Run: headless pygame with SDL's dummy video driver; simulated clock (each Clock.tick advances the game by its frame time, no real sleeping); random seed 0; keys injected as events and as key.get_pressed() state; no mouse input.
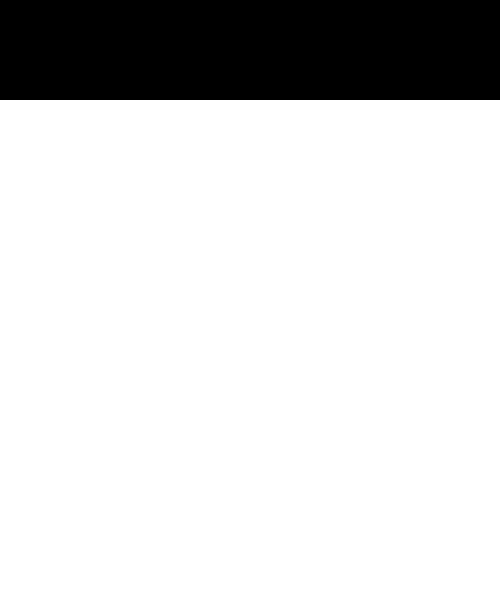
Frame 1 of 4 · flips 1–60 · no input
Frame 2 of 4 · flips 61–180 · tapped SPACE, RETURN · held RIGHT (→), D · screen unchanged from frame 1, image omitted
Frame 3 of 4 · flips 181–300 · held DOWN (↓), S · screen unchanged from frame 2, image omitted
Frame 4 of 4 · flips 301–420 · held LEFT (←), A, UP (↑), W · screen unchanged from frame 3, image omitted

The pygame program that drew these frames:

import pygame
import time
import random

display_width = 500
display_height = 600

black = (0, 0, 0)
white = (255, 255, 255)
red = (255, 0, 0)
green = (0, 255, 0)
blue = (0, 0, 255)

pygame.init()
gameDisplay = pygame.display.set_mode((display_width, display_height))
pygame.display.set_caption('Sweeper of Bombs')
clock = pygame.time.Clock()


def game_loop():
    gameExit = False
    while not gameExit:

        for event in pygame.event.get():
            if event.type == pygame.QUIT:
                pygame.quit()
                quit()

        gameDisplay.fill(black)

        pygame.draw.rect(gameDisplay, white, [0 , 100 , display_width,  display_height])

        pygame.display.update()
        clock.tick(120)

game_loop()
pygame.quit()
quit()

                
